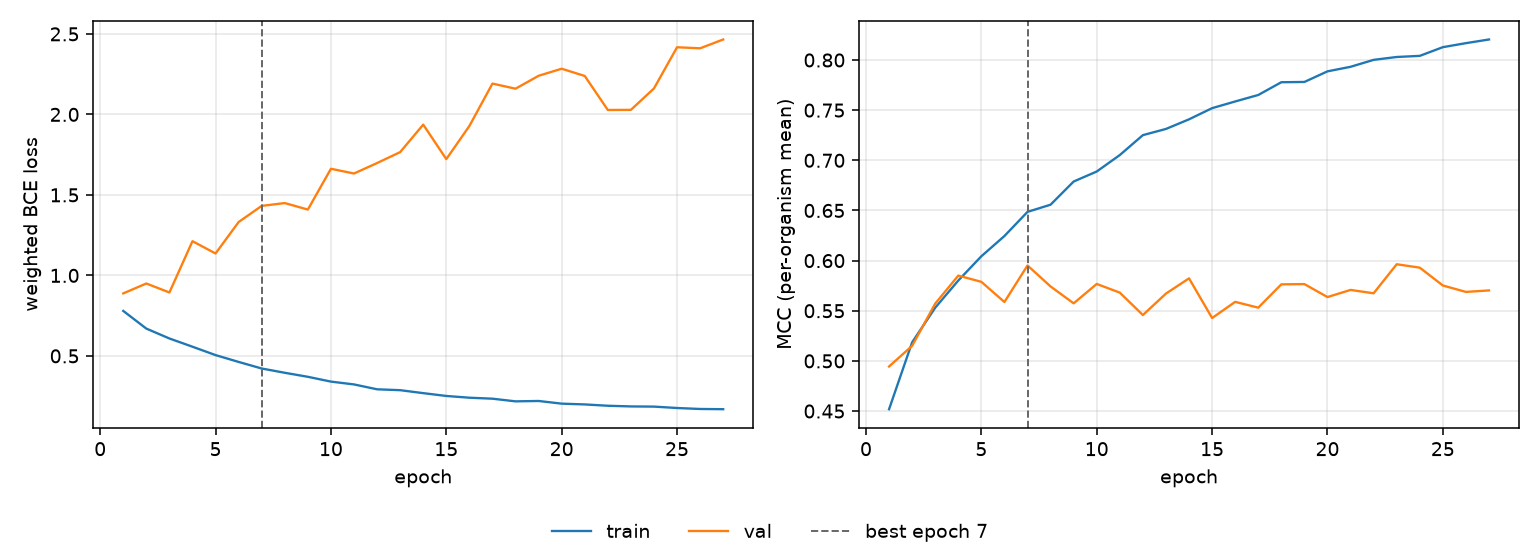

Data behind this chart, as committed beside it:
epoch, tr_loss, vl_loss, tr_mcc, vl_mcc, is_best
1, 0.7794, 0.8883, 0.4518, 0.4944, False
2, 0.6696, 0.9496, 0.5185, 0.515, False
3, 0.6082, 0.8939, 0.5531, 0.5571, False
4, 0.557, 1.212, 0.5801, 0.5851, False
5, 0.505, 1.136, 0.6043, 0.5788, False
6, 0.4625, 1.331, 0.6245, 0.5587, False
7, 0.4217, 1.432, 0.6486, 0.5952, True
8, 0.3951, 1.449, 0.6558, 0.5742, False
9, 0.3701, 1.409, 0.6789, 0.5574, False
10, 0.3403, 1.662, 0.6888, 0.5767, False
11, 0.3228, 1.633, 0.7053, 0.5681, False
12, 0.2925, 1.698, 0.7251, 0.5457, False
13, 0.2871, 1.766, 0.7313, 0.5671, False
14, 0.2687, 1.936, 0.7409, 0.5823, False
15, 0.2512, 1.722, 0.752, 0.5428, False
16, 0.2403, 1.928, 0.7587, 0.5589, False
17, 0.2342, 2.191, 0.7651, 0.5531, False
18, 0.2177, 2.16, 0.7779, 0.5763, False
19, 0.22, 2.24, 0.7781, 0.5766, False
20, 0.2034, 2.284, 0.7887, 0.5636, False
21, 0.1986, 2.239, 0.7932, 0.5708, False
22, 0.1904, 2.027, 0.8002, 0.5674, False
23, 0.1861, 2.028, 0.803, 0.5964, False
24, 0.185, 2.161, 0.8041, 0.593, False
25, 0.1763, 2.417, 0.8128, 0.5752, False
26, 0.1703, 2.411, 0.8168, 0.5688, False
27, 0.1689, 2.465, 0.8205, 0.5703, False
